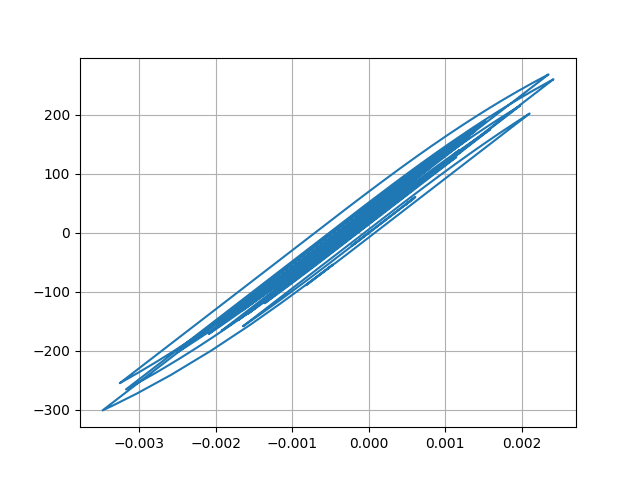

The table this chart was drawn from, first rows:
Desplacment, Force
0.0, 0.0
6.8955124083815905e-06, 0.6896
2.1244853446360476e-05, 2.124
3.195279557423864e-05, 3.195
3.259542832618421e-05, 3.259
2.3918641037885423e-05, 2.392
1.220187459265857e-05, 1.22
4.927688996151327e-06, 0.4927
5.4744456883018006e-06, 0.5474
1.2015280594593719e-05, 1.201
1.9545920986183364e-05, 1.955
2.3003071770574957e-05, 2.3
2.0291995826369156e-05, 2.029
1.4083804950094526e-05, 1.408
1.0980176555174384e-05, 1.098
1.6191961807421743e-05, 1.619
2.993395523358318e-05, 2.993
4.767550048406325e-05, 4.767
6.316986215643817e-05, 6.317
7.13942396572158e-05, 7.139
6.962493551586887e-05, 6.962
6.003116099096256e-05, 6.003
4.801885339463908e-05, 4.801
3.863952088628014e-05, 3.863
3.3094155152348765e-05, 3.309
2.9852103714303677e-05, 2.985
2.821280706090431e-05, 2.821
2.7356303294716585e-05, 2.735
2.738701286084056e-05, 2.738
2.801938263501814e-05, 2.801
2.766385781165842e-05, 2.766
2.5548146733588157e-05, 2.554
2.29903563544632e-05, 2.298
2.0999084974981028e-05, 2.099
1.8066300638041595e-05, 1.806
1.1433283837275038e-05, 1.143
-2.6149504767730386e-06, -0.2621
-2.449348343015567e-05, -2.45
-5.015386800182238e-05, -5.016
-7.34496071984481e-05, -7.345
-8.842073990939955e-05, -8.842
-9.365334613581255e-05, -9.365
-9.233783637324775e-05, -9.233
-8.89805858940359e-05, -8.897
-8.318826544046878e-05, -8.318
-7.423697329370453e-05, -7.423
-6.341391783252535e-05, -6.341
-5.5121679459553714e-05, -5.512
-5.9212923260551854e-05, -5.921
-7.984416484580948e-05, -7.983
-0.0001121, -11.21
-0.000145, -14.5
-0.0001674, -16.73
-0.000176, -17.59
-0.0001785, -17.84
-0.0001848, -18.47
-0.0001981, -19.8
-0.0002139, -21.37
-0.000223, -22.28
-0.0002167, -21.65
... 2,941 more rows
